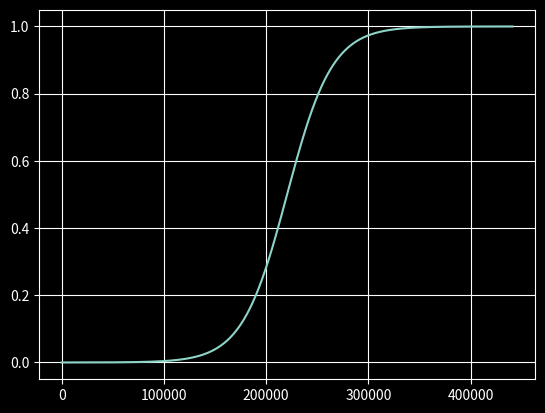

Recreate this plot in Python.
import numpy as np
import matplotlib.pyplot as plt
from scipy.io import wavfile
from scipy import signal as sgl
from scipy.signal import savgol_filter
plt.style.use('dark_background')

#normalize function 0-1
def norm(data):
    min_v = min(data)
    max_v = max(data)
    return np.array([((x-min_v) / (max_v-min_v)) for x in data])

##a is the s location on the x axis, b is power of curve
def sigmoid_a(length, a=1, b=1):
    t = np.arange(-1.0*(length/2),1.0*(length/2),1.0/sample_rate) 
    sig = 1 / (a + np.exp(-t*b))
    return sig

#speed is length of linear function, direction[up, down, bi], length of signal
def sigmoid_b(speed, direction, length):
    #create -1 to 1 vector t
    T = np.arange(-1.0,1.0,1.0/sample_rate)
    #create mid linear function (sustain)
    tq = np.arange(1,speed,1.0/sample_rate)
    
    x = np.zeros_like(T)

    #create sigmoid and normalize.. SAD!
    for i in range(len(T)):
        x[i] = T[i]/((T[i]**2)+1)

    x = norm(x)    

    #concatenate functions
    if direction=='up':
        new_t = np.concatenate([x[:(len(x)//2)],tq-0.5])
    elif direction=='down':
        new_t = np.concatenate([tq-0.5,x[(len(x)//2):]+speed-1])
    elif direction=='bi':
        new_t = np.concatenate([x[:(len(x)//2)],tq-0.5,x[(len(x)//2):]+speed-1])

    #normalize again and compress x to 1 (time shift)
    x = norm([new_t[i] for i  in range(len(new_t)) if i%(len(new_t)/sample_rate)==0])

    #rescale time to length
    out = []
    for i in x:
        for j in range(length):
            out.append(i)

    #fix aliasing...  SAD!  :(
    for i in range(2):
        out = savgol_filter(out, 71, 3)
    
    return out

#x is the value at z & zb intercept. b & a are shape.
def sigmoid_c(length, x, b, a):

    #create X vector and allocate axis.
    t = np.arange(0,1.0*length,1/44100)   
    z = np.zeros_like(t)
    zb = np.zeros_like(t)
    zc = np.zeros_like(t)

    #Create first exponential function 
    Tangent_index = 0
    done = False
    for i in range(len(t)):
        z[i] = b*t[i]**2

        if t[i] >= x and done is False:
            Tangent_index = i
            done=True

    #calculate function derivative ( the sensitivity to change of the function value (output value) with respect to a change in its argument (input value))
    #gradient and tangent point
    derivative = b*2
    gradient = derivative*x
    tangent = (x, b*x**2)

    #create linear function based on gradient and tan
    for i in range(len(t)):
        zb[i] = gradient*t[i] + (tangent[1] - (gradient*tangent[0]))

    last = -1000000

    #create logarithmic function with same gradiant as zb at (0,0)
    for i in range(len(t)):
        zc[i] =  (a*t[i]**2) + (gradient*t[i]) + (tangent[1] - (gradient*tangent[0]))
        if zc[i] > last:
            last = zc[i]
        else:
            zc[i]=last

    #plot III functions
##    plt.plot(t, z)
##    plt.plot(t, zb)
##    plt.plot(t, zc)
##    plt.show()

    #concatenate functions to one vector
    delta = max(zb) + max(z[:Tangent_index])
    f = norm(np.concatenate([z[:Tangent_index], zb[Tangent_index:], zc+delta]))
    return f



########## Be Quiet And Drive... #####################
#############################################
sample_rate = 44100
frequency = 200
length = 5

s = sigmoid_a(10, 1, 2)
##s = sigmoid_b(10, 'bi',length)
##s = sigmoid_c(length,3,2,-10)


###Sin WAVE
##y = np.sin(2 * np.pi * frequency * s)

##LFO
##y =  np.sin(2 * np.pi * frequency * y)


####WRITE AUDIO FILE####
##y *= 32767
##y = np.int16(y)
##wavfile.write("Sigmoid_Env.wav", 44100, y)

plt.plot(range(len(s)), s)
plt.grid()
plt.show()

